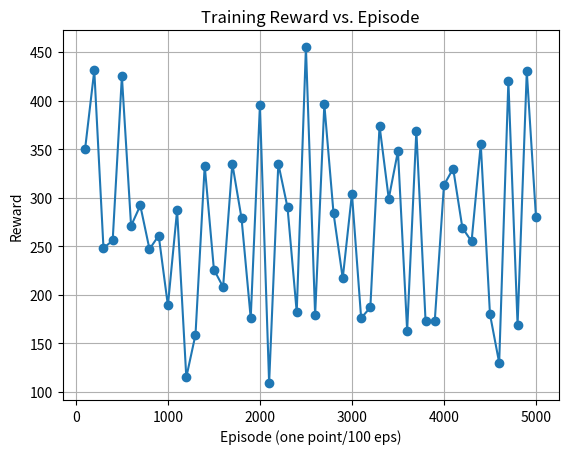

Generate this figure with matplotlib:
# Robby the Robot Q-learning Simulator
# --------------------------------------
# This program simulates a reinforcement learning agent (Robby)
# using Q-learning to pick up soda cans in a 10x10 grid world.
# Each episode Robby is placed randomly and must maximize his
# reward by picking up cans while avoiding walls and mistakes.

import numpy as np
import random
import matplotlib.pyplot as plt
import sys

# Constants
GRID_SIZE = 10                 # 10x10 interior grid
EPISODES = 5000              # Number of training episodes
STEPS = 200        # Steps per episode
ALPHA = 0.2                    # Learning rate
GAMMA = 0.9                    # Discount factor
EPSILON_START = 0.1            # Initial exploration rate
EPSILON_DECAY = 0.001          # Epsilon decay amount
EPSILON_DECAY_INTERVAL = 50    # Decay frequency in episodes

# Rewards
REWARD_CAN = +10
REWARD_WALL = -5
REWARD_EMPTY = -1
REWARD_MOVE = 0

# Grid encoding
CAN = 0
EMPTY = 1
WALL = 2

# Q-table dimensions
NUM_STATES = 3 ** 5

# [0=N, 1=S, 2=E, 3=W, 4=PickUp]
NUM_ACTIONS = 5  

class RobbyEnv:
    def __init__(self, grid_size=GRID_SIZE, can_probability=0.5):
        self.grid_size = grid_size
        self.can_prob = can_probability
        self._build_grid()
        self.reset()

    # Full grid with walls
    def _build_grid(self):
        self.grid = np.full((self.grid_size + 2, self.grid_size + 2), WALL, dtype=int)
    
    # Resets the environment 
    def reset(self):
        self._build_grid()
        for row in range(1, self.grid_size + 1):
            for col in range(1, self.grid_size + 1):
                self.grid[row, col] = CAN if random.random() < self.can_prob else EMPTY
        while True:
            x = random.randint(1, self.grid_size)
            y = random.randint(1, self.grid_size)
            if self.grid[y, x] in (CAN, EMPTY):
                self.x = x
                self.y = y
                break
        return self.state_index()

    # Sensor methods 
    def Current(self):
        return self.grid[self.y, self.x]

    def North(self):
        if self.y + 1 >= self.grid.shape[0]:
            return WALL
        return self.grid[self.y + 1, self.x]

    def South(self):
        if self.y - 1 < 0:
            return WALL
        return self.grid[self.y - 1, self.x]

    def East(self):
        if self.x + 1 >= self.grid.shape[1]:
            return WALL
        return self.grid[self.y, self.x + 1]

    def West(self):
        if self.x - 1 < 0:
            return WALL
        return self.grid[self.y, self.x - 1]

    # Returns sensor readings
    def _get_sensors(self):
        return [self.Current(), self.North(), self.South(), self.East(), self.West()]

    def state_index(self):
        # Encodes sensor values as a base-3 integer (0-242)
        sensors = self._get_sensors()
        idx = sum(val * (3 ** i) for i, val in enumerate(sensors))
        return idx

    # Starts action
    def step(self, action):
        picked_up = False
        if action == 0:  # North
            new_x, new_y = self.x, self.y + 1
        elif action == 1:  # South
            new_x, new_y = self.x, self.y - 1
        elif action == 2:  # East
            new_x, new_y = self.x + 1, self.y
        elif action == 3:  # West
            new_x, new_y = self.x - 1, self.y
        elif action == 4:  # PickUp
            if self.grid[self.y, self.x] == CAN:
                self.grid[self.y, self.x] = EMPTY
                return self.state_index(), REWARD_CAN, True
            else:
                return self.state_index(), REWARD_EMPTY, False
        else:
            raise ValueError("Invalid action")

        if self.grid[new_y, new_x] == WALL:
            return self.state_index(), REWARD_WALL, False
        else:
            self.x, self.y = new_x, new_y
            return self.state_index(), REWARD_MOVE, False

    # Grid showing Robby's position
    def render(self):
        print("Grid Snapshot (R=Robby, C=Can, .=Empty, #=Wall):")
        for row in range(self.grid.shape[0]):
            line = []
            for col in range(self.grid.shape[1]):
                if (col, row) == (self.x, self.y):
                    line.append('R')
                else:
                    val = self.grid[row, col]
                    line.append({WALL: '#', EMPTY: '.', CAN: 'C'}[val])
            print(" ".join(line))
        print()

def train_and_test():
    Q = np.zeros((NUM_STATES, NUM_ACTIONS))
    env = RobbyEnv()
    epsilon = EPSILON_START
    plotted_eps, plotted_rewards = [], []

    # Training loop
    for ep in range(1, EPISODES + 1):
        state = env.reset()
        total_reward = 0

        if ep % EPSILON_DECAY_INTERVAL == 0:
            epsilon = max(0.0, epsilon - EPSILON_DECAY)

        for _ in range(STEPS):
            if random.random() < epsilon:
                action = random.randint(0, NUM_ACTIONS - 1)
            else:
                action = np.argmax(Q[state])
            next_state, reward, _ = env.step(action)
            Q[state, action] += ALPHA * (reward + GAMMA * np.max(Q[next_state]) - Q[state, action])
            state = next_state
            total_reward += reward

        if ep % 100 == 0:
            plotted_eps.append(ep)
            plotted_rewards.append(total_reward)
            print(f"[Train] Episode {ep:4d} | Reward: {total_reward:4d} | Epsilon: {epsilon:.3f}")
            env.render() 


    # Testing phase
    test_rewards = []
    for ep in range(1, EPISODES + 1):
        state = env.reset()
        total_reward = 0
        for _ in range(STEPS):
            action = np.argmax(Q[state])
            state, reward, _ = env.step(action)
            total_reward += reward
        test_rewards.append(total_reward)

        if ep % 1000 == 0:
            print(f"[Test] Episode {ep:4d} | Reward: {total_reward:4d}")
            env.render()
            
    print("\n[Test] Average Reward:", np.mean(test_rewards), flush=True)
    print("[Test] Std Dev:", np.std(test_rewards), flush=True)

    # Plot training reward
    plt.plot(plotted_eps, plotted_rewards, marker='o')
    plt.title("Training Reward vs. Episode")
    plt.xlabel("Episode (one point/100 eps)")
    plt.ylabel("Reward")
    plt.grid(True)
    plt.show()

if __name__ == "__main__":
    train_and_test()
